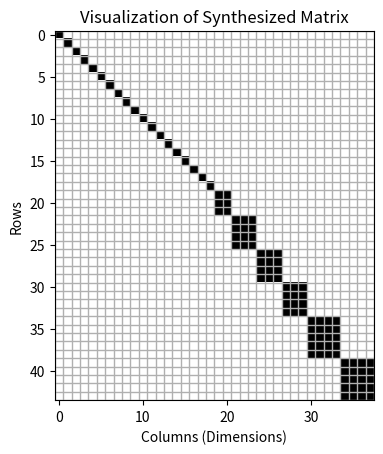

Write Python code to recreate this figure.
import numpy as np
import matplotlib.pyplot as plt


'''
notes
groups[M] = count
M is how many features are in each group (M features over M-1 dimensions)
count is how many groups of M there are
'''

class ProbeMatrix:

    def __init__(self, seed= None):
        self.rng = np.random.default_rng(seed)
        self.W = None

    def print(self):
        if self.W is not None:
            print(self.W)
        else:
            print("W does not exist")

    def synthesize(
            self, 
            N: int, 
            D: int, 
            groups: dict[int, int],
            sigma: float = 0.0,
            nicely_laid_out: bool = True,
            rank_mode: str = "M-1"
        ) -> np.ndarray:

        #validating parameters
        if N <= 0 or D <= 0:
            raise ValueError("N and D must be positive and non-zero")
        if sigma < 0:
            raise ValueError("Sigma cannot be negative")
        
        #validating group characteristics
        for M, count in groups.items():
            if M < 2:
                raise ValueError("Dependent vectors must span at least 2 dimensions")
            if count < 0:
                raise ValueError("There cannot be negative counts of groups of dimensions M")
            
        
        #Finding independent and dependent rows
        dependent_rows = 0
        for M in groups:
            dependent_rows+= groups[M] * M

        if dependent_rows > N:
            raise ValueError(f"Not enough rows allocated. {dependent_rows} are needed but only {N} are allocated.")
        independent_rows = N - dependent_rows

        #Determining and validating the ranks per each group size
        ranks: dict[int, int] = {}
        for M in groups:
            if rank_mode == "M-1":
                rank = M-1
            else:
                #skipping custom ranks for now !!!
                pass

            if not (1 <= rank < M):
                raise ValueError(f"For group M = {M}, rank is either < 1 or is >= M. Rank is currently set to {rank}")
            ranks[M] = rank
        

        #Checking the feasibility of nicely_laid_out parameter
        if nicely_laid_out:
            dims_needed = 0
            for M in groups:
                dims_needed+= ranks[M] * groups[M] 
            dims_needed+=independent_rows
            if dims_needed > D:
                raise ValueError(f"Not enough dimensions to fit nicely_laid_out format. Need {dims_needed-D} more dimension(s) to be feasible.")

        #Creating empty weight matrix and metadata (keeping track of groups)
        W = np.zeros((N,D), dtype = float)
        self.metadata = []

        row_idx = 0
        dim_idx = 0

        # 1. Adding the independent rows
        for _ in range(independent_rows):
            W[row_idx, dim_idx] = 1.0
            self.metadata.append({"type": "independent", "rows": [row_idx], "size": 1, "rank": 1})
            row_idx+=1
            dim_idx+=1

        # 2. Adding the groups of rows
        for M in sorted(groups.keys()):
            count = int(groups[M])
            rank = int(ranks[M])

            for _ in range(count):
                curr_rows = list(range(row_idx, row_idx+M)) #rows used currently by this group
                basis_rows = []
                
                #The basis for the linear combination of the N vector
                if nicely_laid_out:
                    for i in range(rank):
                        v = np.zeros(D, dtype=float)
                        v[dim_idx + i] = 1.0
                        W[row_idx] = v
                        basis_rows.append(v.copy())
                        row_idx += 1
                else:
                    #Skipping for now
                    pass

                max_coeff = D + 1

                #Random linear combination of the prevoius rows
                for _ in range(M - rank):

                    coeffs = self.rng.integers(
                        low=-max_coeff,
                        high=max_coeff + 1,
                        size=rank
                    )

                    # prevent zero vector
                    while np.any(coeffs == 0):
                        coeffs = self.rng.integers(
                            low=-max_coeff,
                            high=max_coeff + 1,
                            size=rank
                        )

                    v = np.zeros(D, dtype=float)
                    for i in range(rank):
                        v += coeffs[i] * basis_rows[i]

                    W[row_idx] = v
                    row_idx += 1

                self.metadata.append({"type": "group", "rows": curr_rows, "size": M, "rank": rank})

                if nicely_laid_out:
                    dim_idx+= rank
        
        # 3. Adding noise to matrix (sigma)
        if sigma > 0:
            noise = self.rng.normal(loc=0.0, scale=sigma, size=W.shape)
            W = W + noise

        self.W = W
        return W
    
    def plot(self, tol=1e-1):
        W = self.W
        N, D = W.shape
        sig = np.abs(W) > tol

        parent = np.arange(D)

        def find(x):
            while parent[x] != x:
                parent[x] = parent[parent[x]] 
                x = parent[x]
            return x

        def union(a, b):
            ra, rb = find(a), find(b)
            if ra != rb:
                parent[rb] = ra

        for r in range(N):
            cols = np.flatnonzero(sig[r])
            if cols.size:
                base = cols[0]
                for c in cols[1:]:
                    union(base, c)

        comps = {}
        for c in range(D):
            comps.setdefault(find(c), []).append(c)

        G = np.zeros((N, D), dtype=int)
        for cols in comps.values():
            cols = np.asarray(cols, dtype=int)
            rows = np.flatnonzero(np.any(sig[:, cols], axis=1))
            G[np.ix_(rows, cols)] = 1

        # Graphing the plot
        plt.imshow(G, cmap="Greys", vmin=0, vmax=1, interpolation="nearest", aspect="equal")
        ax = plt.gca()
        ax.set_xlabel(f"Columns (Dimensions)")
        ax.set_ylabel(f"Rows")
        ax.set_title(f"Visualization of Synthesized Matrix")
        ax.set_xticks(np.arange(-0.5, D, 1), minor=True)
        ax.set_yticks(np.arange(-0.5, N, 1), minor=True)
        ax.grid(which="minor", linewidth=1)
        ax.tick_params(which="minor", bottom=False, left=False)
        plt.show()
        return G

    
probe = ProbeMatrix()
probe.synthesize(
    N=44,
    D=38,
    groups={3: 1, 5:2, 4:3},   
    sigma=0.01,
    nicely_laid_out=True
)
'''
probe.synthesize(
    N=99,
    D=83,
    groups={3: 1, 5:2, 4:7, 8: 3, 6: 1, 11: 2},   
    sigma=0.01,
    nicely_laid_out=True
)
'''
probe.print()
probe.plot()